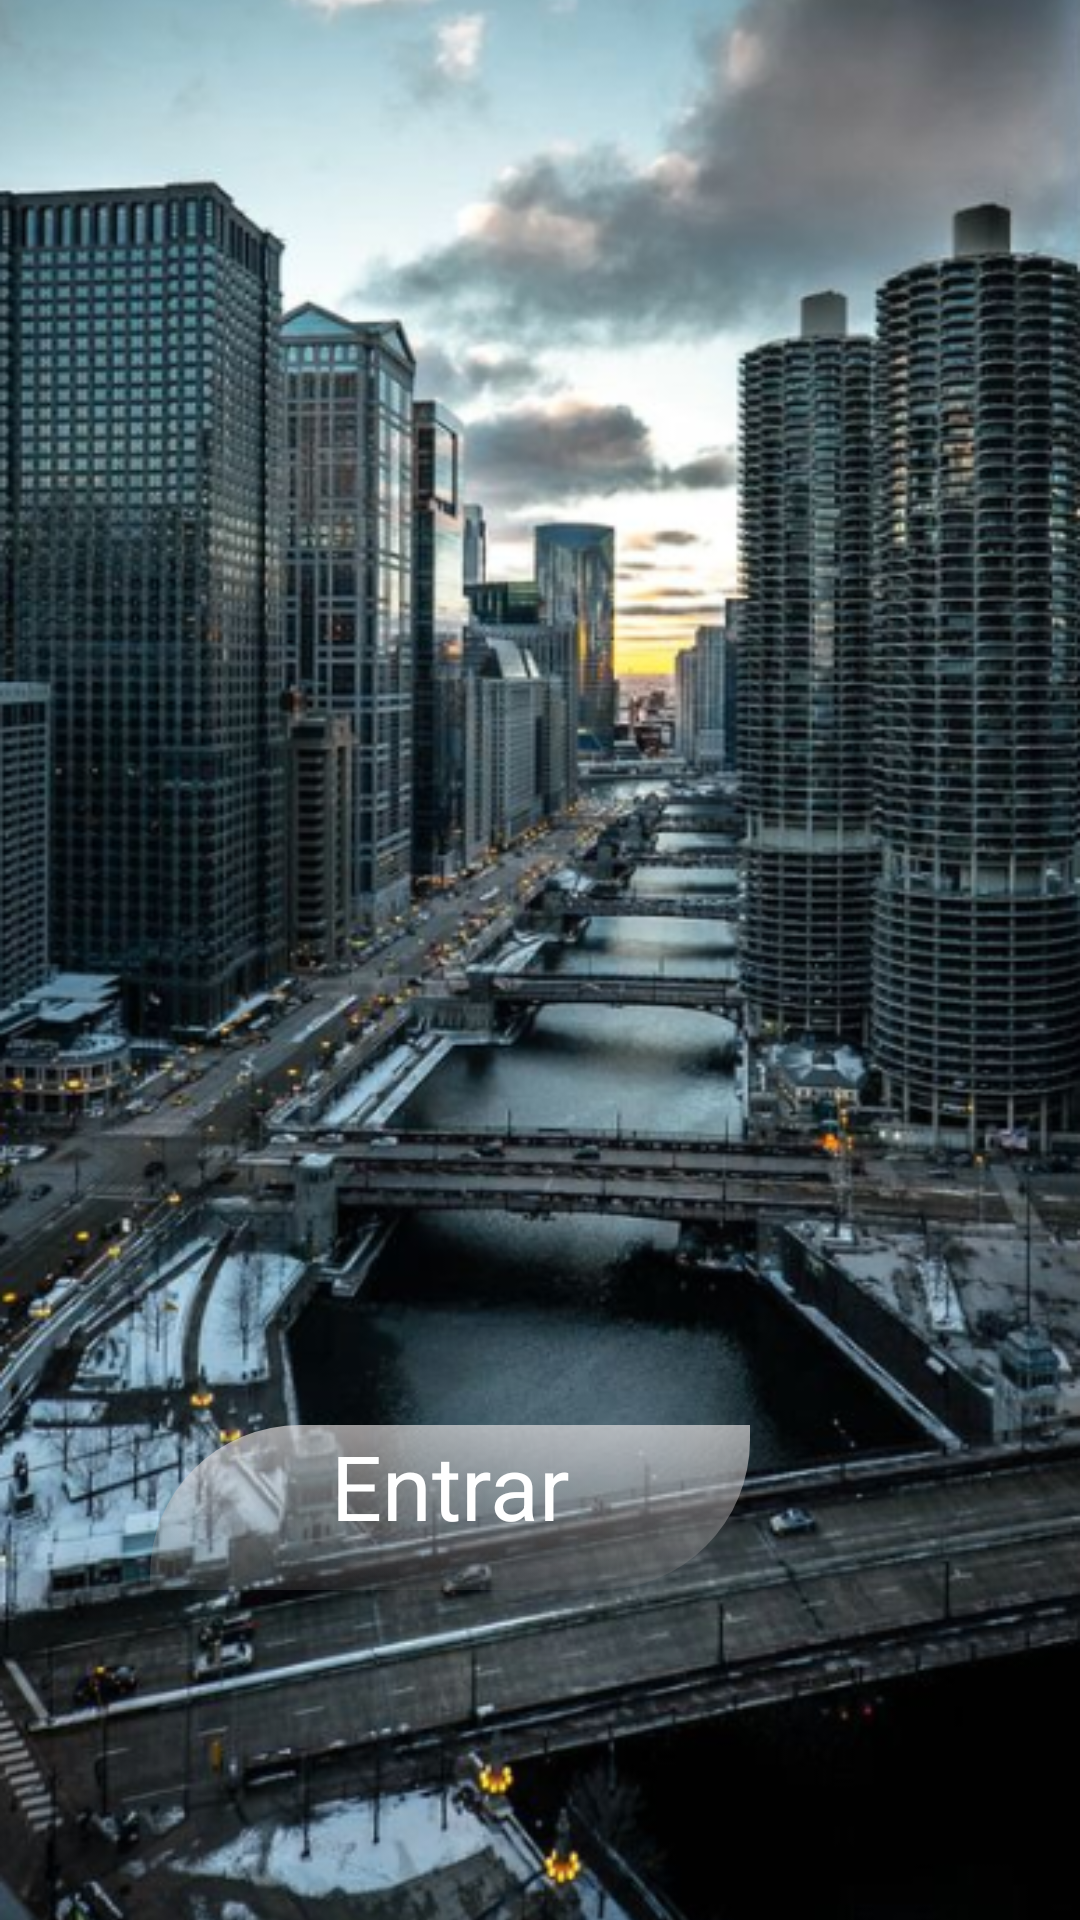

Layout XML and referenced resources for this Android screen:
<!-- AndroidManifest.xml: application theme Theme.Practica -->
<!-- res/layout/activity_main.xml -->
<?xml version="1.0" encoding="utf-8"?>
<androidx.constraintlayout.widget.ConstraintLayout xmlns:android="http://schemas.android.com/apk/res/android"
    xmlns:app="http://schemas.android.com/apk/res-auto"
    xmlns:tools="http://schemas.android.com/tools"
    android:id="@+id/main"
    android:layout_width="match_parent"
    android:layout_height="match_parent"
    tools:context=".MainActivity">

    <ImageView
        android:id="@+id/iv_home"
        android:layout_width="match_parent"
        android:layout_height="match_parent"
        android:src="@drawable/home"
        android:scaleType="centerCrop"
        android:importantForAccessibility="no" />

    <TextView
        android:id="@+id/tv_entrar"
        android:layout_width="200dp"
        android:layout_height="55dp"
        android:background="@drawable/button"
        android:text="@string/entrar"
        android:textAlignment="center"
        android:textColor="@color/white"
        android:textSize="30sp"
        android:layout_marginBottom="110dp"
        android:layout_marginEnd="110dp"
        app:layout_constraintBottom_toBottomOf="@+id/iv_home"
        app:layout_constraintEnd_toEndOf="@+id/iv_home"
        tools:ignore="MissingConstraints" />

</androidx.constraintlayout.widget.ConstraintLayout>
<!-- resources referenced by this layout -->
<resources>
  <color name="white">#FFFFFFFF</color>
  <!-- drawable button (drawable) -->
  <?xml version="1.0" encoding="utf-8"?>
  <selector xmlns:android="http://schemas.android.com/apk/res/android">
  <item>
      <shape>
          <corners android:topLeftRadius="50dp"
              android:bottomRightRadius="50dp"/>
          <gradient android:angle="90"
              android:startColor="#4A636161"
              android:endColor="#A3EDE7E7"/>
      </shape>
  </item>
  </selector>
  <!-- drawable home: png bitmap (drawable, 562757 bytes) -->
  <string name="entrar">Entrar</string>
</resources>
